8-way image classification set "TVT_split" from GitHub (vdrvar/comp_vision_for_soda_bottles); label vocabulary: Miller Beer, Mountain Dew Diet, md.orig, Pepsi Cherry, p.orig, Pepsi Reduced Sugar, Pepsi Zero, Pepsi Diet.

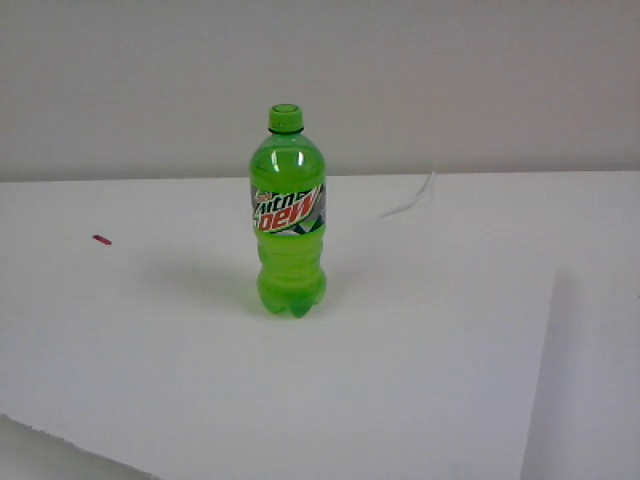
Label: Mountain Dew Diet

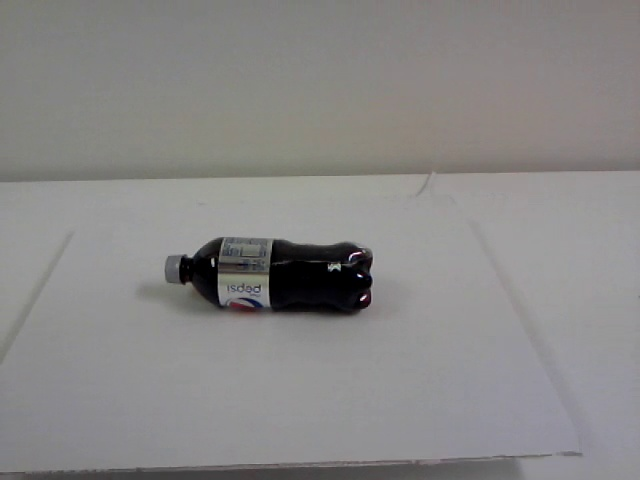
Label: Pepsi Diet

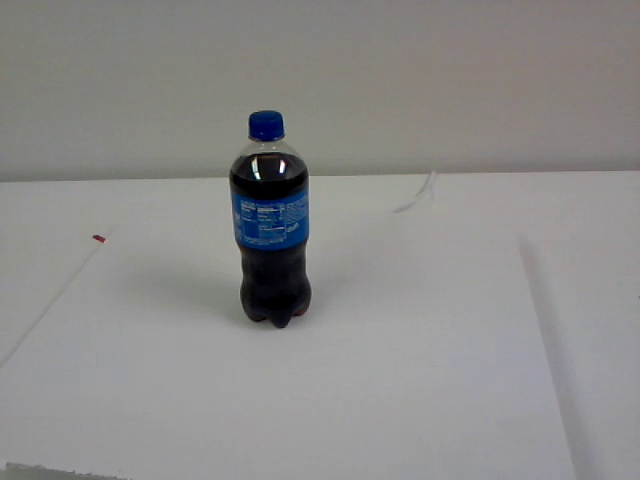
Label: p.orig

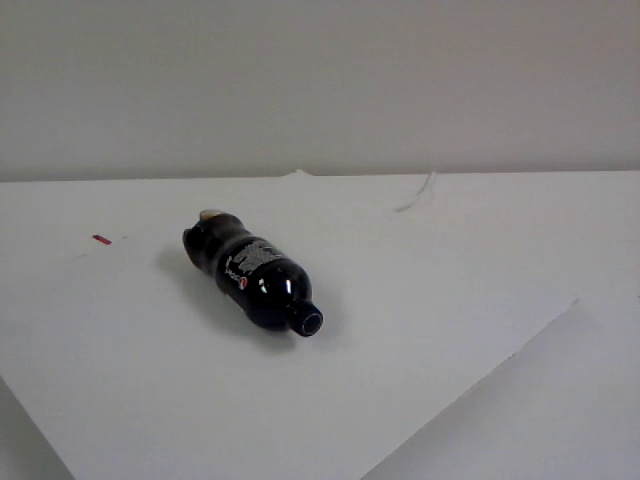
Label: Pepsi Zero

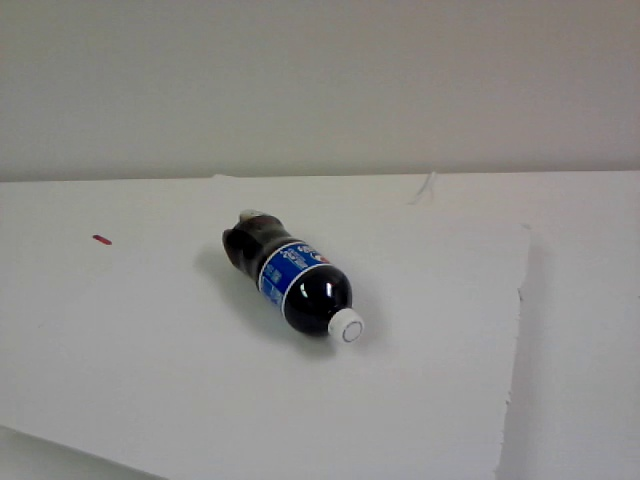
Label: Pepsi Reduced Sugar

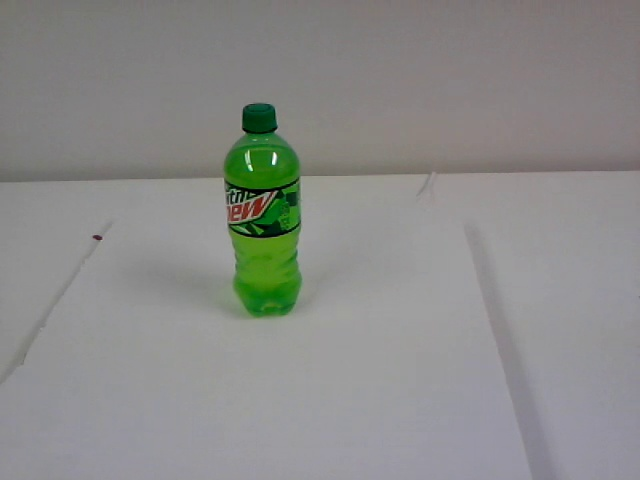
Label: md.orig
